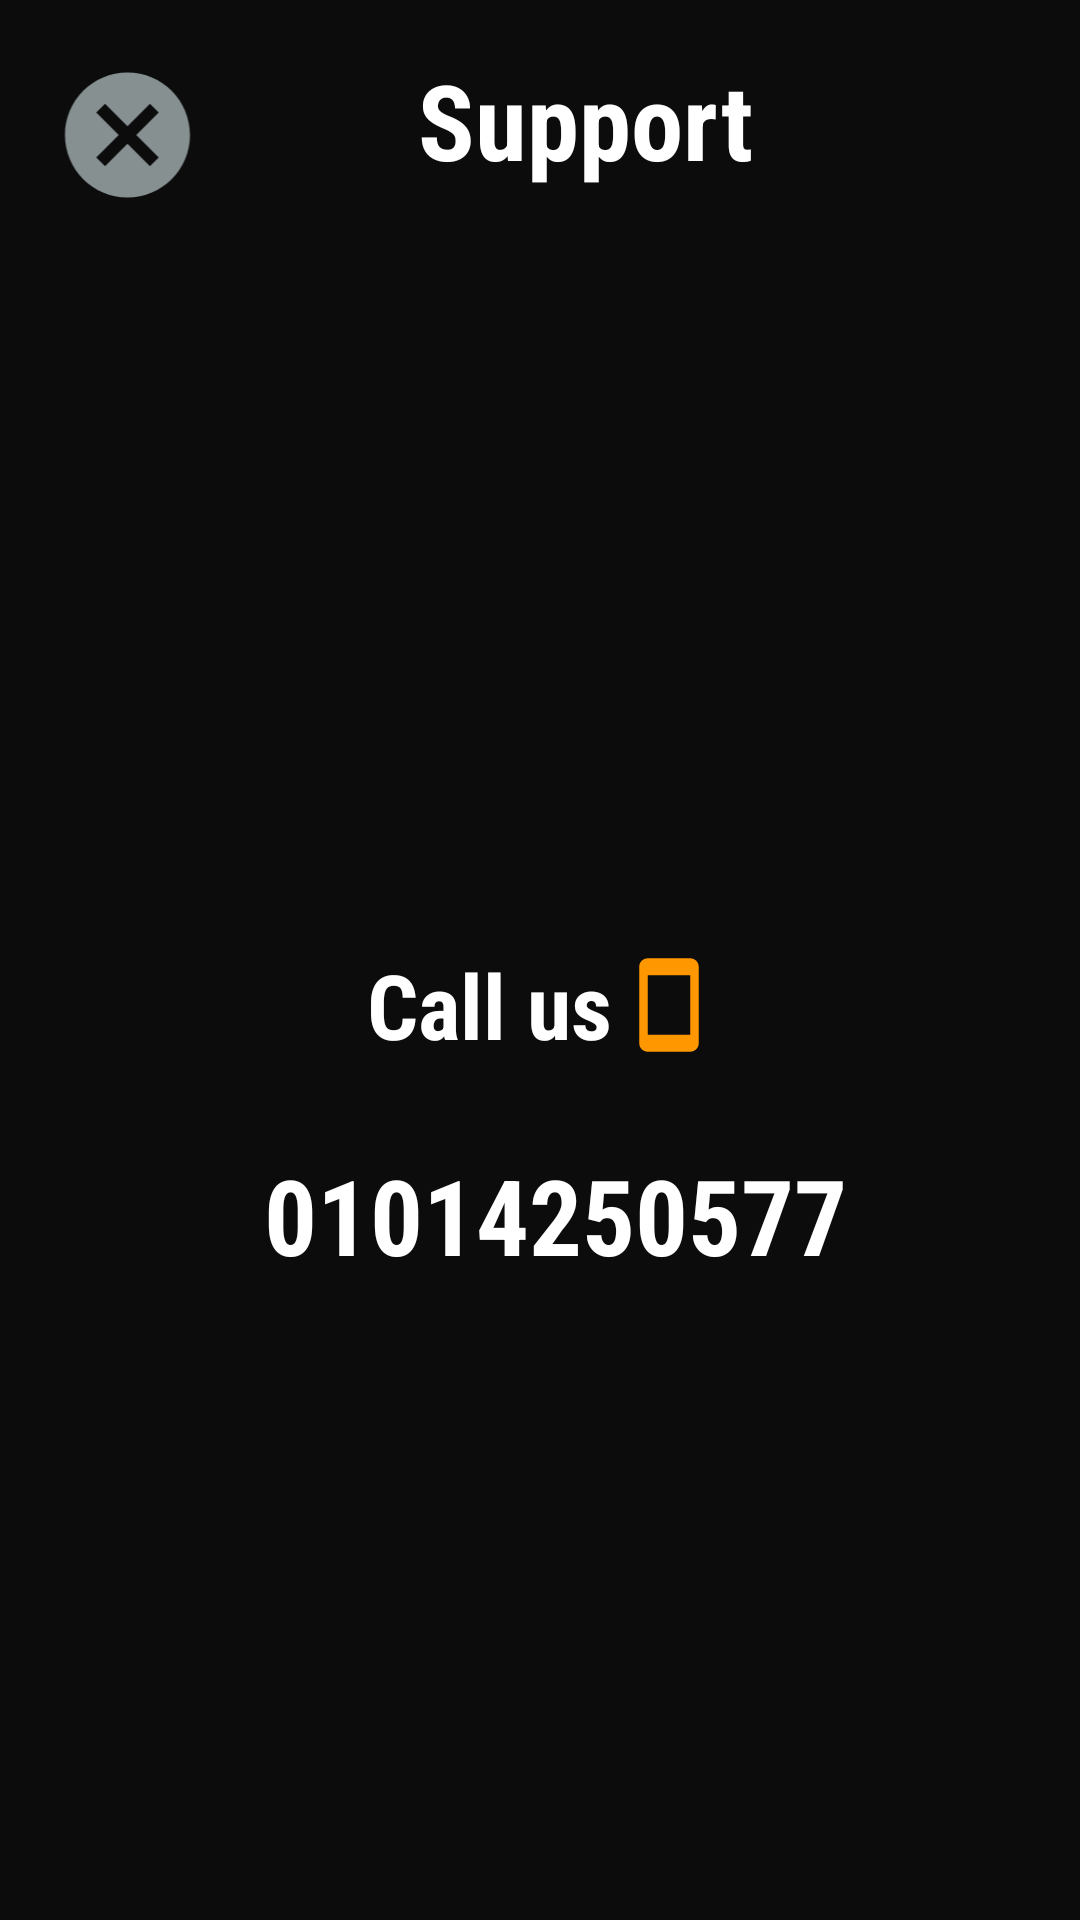

Produce the Android XML layout that renders to this screen, including the resource entries it uses.
<!-- AndroidManifest.xml: application theme Theme.KababjiPalace -->
<!-- res/layout/activity_support.xml -->
<?xml version="1.0" encoding="utf-8"?>
<LinearLayout xmlns:android="http://schemas.android.com/apk/res/android"
    xmlns:app="http://schemas.android.com/apk/res-auto"
    xmlns:tools="http://schemas.android.com/tools"
    android:layout_width="match_parent"
    android:layout_height="match_parent"
    tools:context=".Activity.SettingsActivity"
    android:orientation="vertical"
    android:background="#0C0C0C"
    >
    <LinearLayout
        android:layout_marginTop="10dp"
        android:layout_width="match_parent"
        android:layout_height="60dp"
        android:orientation="horizontal">
        <ImageView
            android:id="@+id/exit3"
            android:layout_width="70dp"
            android:layout_height="50dp"
            android:src="@drawable/cancel_24"
            android:layout_gravity="center"
            android:paddingStart="15dp"
            android:layout_marginTop="5dp"
            />
        <TextView
            android:id="@+id/exit"
            android:layout_width="match_parent"
            android:layout_height="50dp"
            android:text="Support"
            android:textSize="35sp"
            android:textStyle="bold"
            android:gravity="center"
            android:layout_marginTop="5dp"
            android:textColor="@color/white"
            android:fontFamily="sans-serif-condensed"
            android:paddingEnd="40dp"
            />
    </LinearLayout>



    <LinearLayout
        android:layout_width="match_parent"
        android:layout_height="match_parent"
        android:orientation="vertical"
        android:layout_marginTop="20dp"
        >
        <TextView
            android:gravity="center"
            android:id="@+id/call"
            android:layout_width="match_parent"
            android:layout_height="50dp"
            android:text="Call us"
            android:drawableEnd="@drawable/smartphone_24"
            android:layout_marginRight="80sp"
            android:textSize="30sp"
            android:textStyle="bold"
            android:layout_marginLeft="120sp"
            android:layout_marginTop="220sp"
            android:textColor="@color/white"
            android:fontFamily="sans-serif-condensed"
            android:paddingEnd="40dp"

            />
        <TextView
            android:gravity="center"
            android:id="@+id/phone_number"
            android:layout_width="match_parent"
            android:layout_height="50dp"
            android:text="01014250577"
            android:textSize="35sp"
            android:textStyle="bold"
            android:layout_marginLeft="50sp"
            android:layout_marginTop="20sp"
            android:textColor="@color/white"
            android:fontFamily="sans-serif-condensed"
            android:paddingEnd="40dp"
            />



    </LinearLayout>


</LinearLayout>
<!-- resources referenced by this layout -->
<resources>
  <!-- drawable cancel_24 (drawable) -->
  <vector android:height="42dp" android:tint="#869091"
      android:viewportHeight="24" android:viewportWidth="24"
      android:width="42dp" xmlns:android="http://schemas.android.com/apk/res/android">
      <path android:fillColor="@android:color/white" android:pathData="M12,2C6.47,2 2,6.47 2,12s4.47,10 10,10 10,-4.47 10,-10S17.53,2 12,2zM17,15.59L15.59,17 12,13.41 8.41,17 7,15.59 10.59,12 7,8.41 8.41,7 12,10.59 15.59,7 17,8.41 13.41,12 17,15.59z"/>
  </vector>
  <!-- drawable smartphone_24 (drawable) -->
  <vector android:height="34dp" android:tint="#FF9800"
      android:viewportHeight="24" android:viewportWidth="24"
      android:width="34dp" xmlns:android="http://schemas.android.com/apk/res/android">
      <path android:fillColor="@android:color/white" android:pathData="M17,1.01L7,1c-1.1,0 -2,0.9 -2,2v18c0,1.1 0.9,2 2,2h10c1.1,0 2,-0.9 2,-2V3c0,-1.1 -0.9,-1.99 -2,-1.99zM17,19H7V5h10v14z"/>
  </vector>
  <style name="Theme.KababjiPalace" parent="Theme.MaterialComponents.DayNight.NoActionBar">
          
          <item name="colorPrimary">#FAFAFB</item>
          <item name="colorPrimaryVariant">#191818</item>
          <item name="colorOnPrimary">@color/white</item>
          
          <item name="colorSecondary">@color/teal_200</item>
          <item name="colorSecondaryVariant">@color/teal_700</item>
          <item name="colorOnSecondary">@color/black</item>
          
          <item name="android:statusBarColor">?attr/colorPrimaryVariant</item>
          
      </style>
  <!-- not gathered from this repository: default colours our renderer supplied (Android Studio template values) -->
  <color name="teal_200">#FF03DAC5</color>
  <color name="teal_700">#FF018786</color>
  <color name="black">#FF000000</color>
  <color name="white">#FFFFFFFF</color>
</resources>
